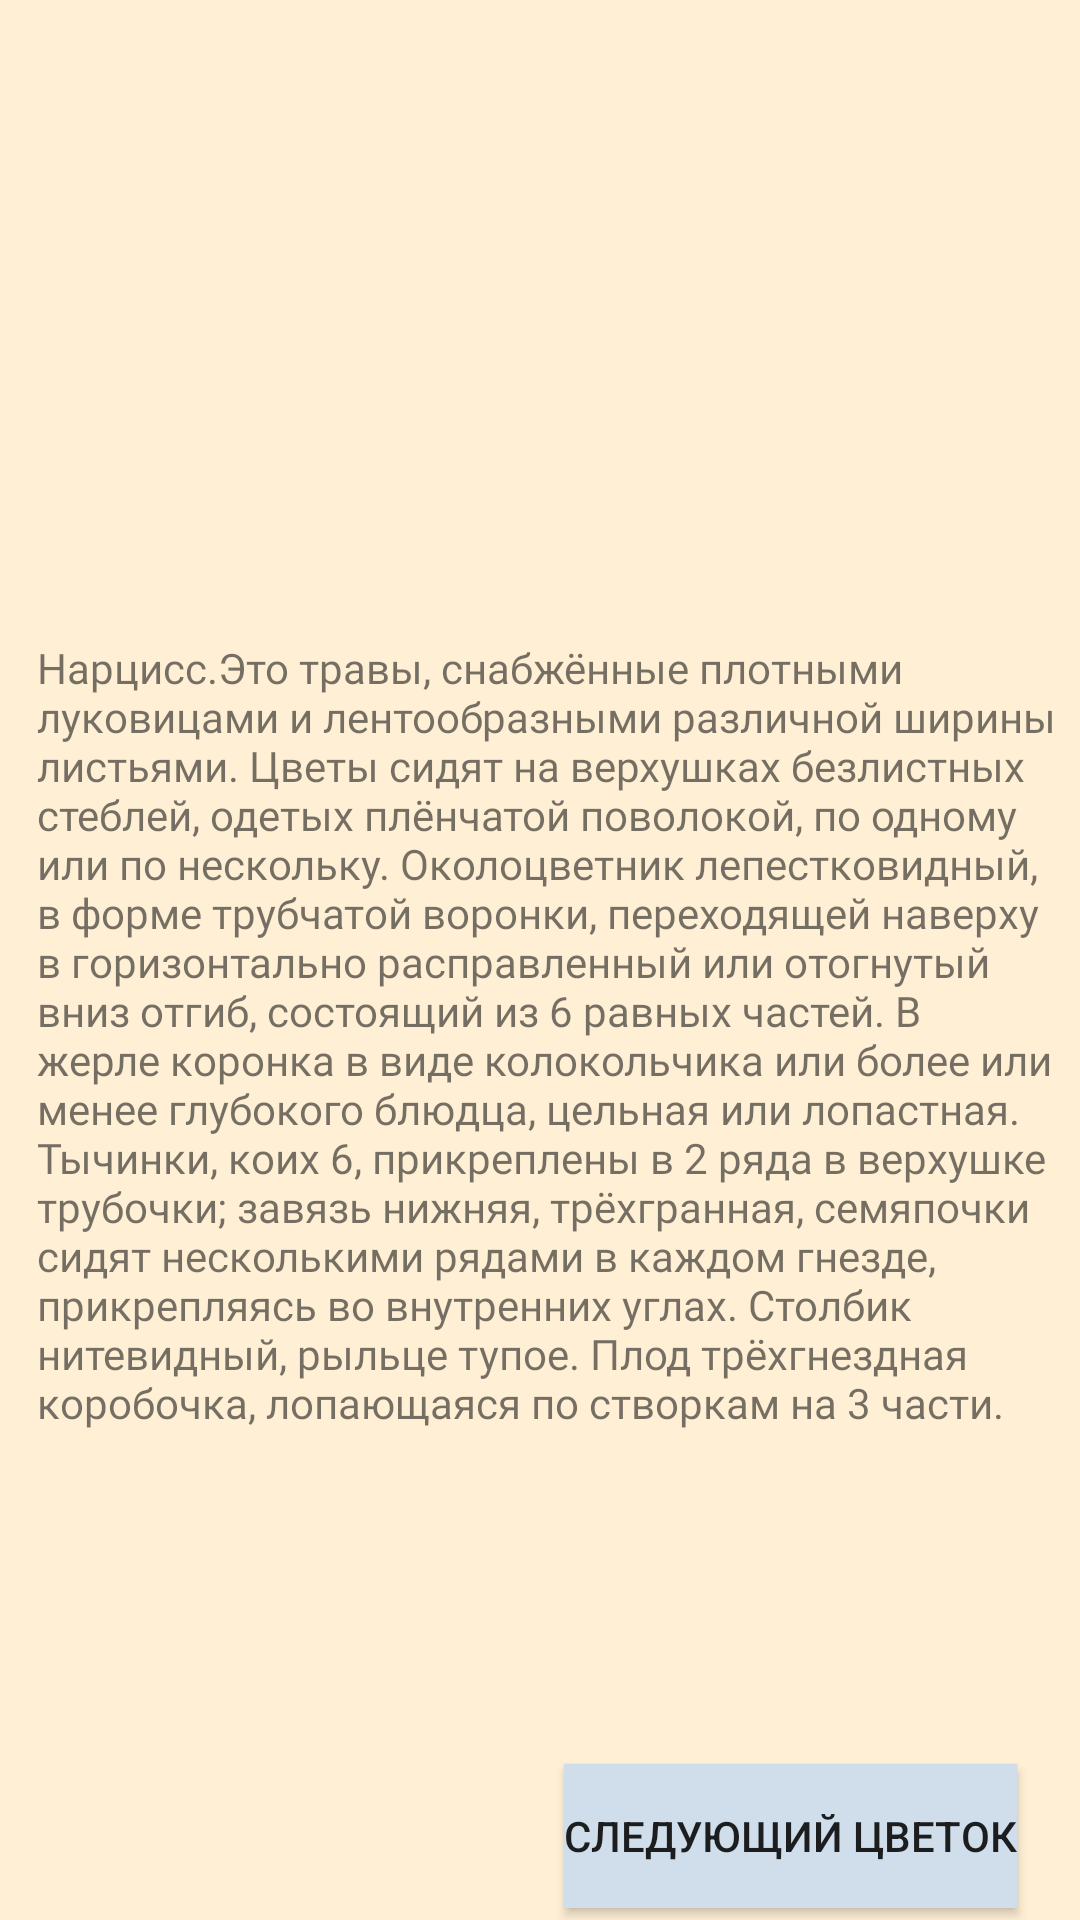

This screen was rendered from an Android layout file. Write that file and the resources it references.
<!-- AndroidManifest.xml: application theme Theme.Sss -->
<!-- res/layout/activity_narcissist.xml -->
<?xml version="1.0" encoding="utf-8"?>
<androidx.constraintlayout.widget.ConstraintLayout xmlns:android="http://schemas.android.com/apk/res/android"
    xmlns:app="http://schemas.android.com/apk/res-auto"
    xmlns:tools="http://schemas.android.com/tools"
    android:layout_width="match_parent"
    android:background="@color/cream"
    android:layout_height="match_parent"
    tools:context=".narcissistActivity">

    <TextView
        android:id="@+id/textView3"
        android:layout_width="340dp"
        android:layout_height="366dp"
        android:layout_marginBottom="92dp"
        android:fontFamily="@font/vollkorn"
        android:text="@string/twn"
        app:layout_constraintBottom_toBottomOf="parent"
        app:layout_constraintEnd_toEndOf="parent"
        app:layout_constraintHorizontal_bias="0.619"
        app:layout_constraintStart_toStartOf="parent"
        app:layout_constraintTop_toBottomOf="@+id/imageView5"
        app:layout_constraintVertical_bias="0.393" />

    <Button
        android:id="@+id/button6"
        android:layout_width="wrap_content"
        android:layout_height="wrap_content"
        android:text="@string/bnext"
        android:onClick="r"
        android:background="@color/size"
        app:layout_constraintBottom_toBottomOf="parent"
        app:layout_constraintEnd_toEndOf="parent"
        app:layout_constraintHorizontal_bias="0.900"
        app:layout_constraintStart_toStartOf="parent"
        app:layout_constraintTop_toBottomOf="@+id/textView3"
        app:layout_constraintVertical_bias="0.700" />

    <ImageView
        android:id="@+id/imageView5"
        android:layout_width="200dp"
        android:layout_height="200dp"
        app:layout_constraintBottom_toBottomOf="parent"
        app:layout_constraintEnd_toEndOf="parent"
        app:layout_constraintHorizontal_bias="0.497"
        app:layout_constraintStart_toStartOf="parent"
        app:layout_constraintTop_toTopOf="parent"
        app:layout_constraintVertical_bias="0.075"
        app:srcCompat="@drawable/nar" />
</androidx.constraintlayout.widget.ConstraintLayout>
<!-- resources referenced by this layout -->
<resources>
  <color name="cream">#ffefd5</color>
  <color name="size">#CFDEEA</color>
  <string name="bnext">Следующий цветок</string>
  <string name="twn">Нарцисс.Это травы, снабжённые плотными луковицами и лентообразными различной ширины листьями. Цветы сидят на верхушках безлистных стеблей, одетых плёнчатой поволокой, по одному или по нескольку. Околоцветник лепестковидный, в форме трубчатой воронки, переходящей наверху в горизонтально расправленный или отогнутый вниз отгиб, состоящий из 6 равных частей. В жерле коронка в виде колокольчика или более или менее глубокого блюдца, цельная или лопастная. Тычинки, коих 6, прикреплены в 2 ряда в верхушке трубочки; завязь нижняя, трёхгранная, семяпочки сидят несколькими рядами в каждом гнезде, прикрепляясь во внутренних углах. Столбик нитевидный, рыльце тупое. Плод трёхгнездная коробочка, лопающаяся по створкам на 3 части.</string>
  <style name="Theme.Sss" parent="Theme.AppCompat.DayNight.DarkActionBar">
          
          <item name="colorPrimary">@color/purple_500</item>
          <item name="colorPrimaryVariant">@color/purple_700</item>
          <item name="colorOnPrimary">@color/white</item>
          
          <item name="colorSecondary">@color/teal_200</item>
          <item name="colorSecondaryVariant">@color/teal_700</item>
          <item name="colorOnSecondary">@color/black</item>
          
          <item name="android:statusBarColor">?attr/colorPrimaryVariant</item>
          
      </style>
  <color name="purple_500">#FF6200EE</color>
  <color name="purple_700">#FF3700B3</color>
  <color name="white">#FFFFFFFF</color>
  <color name="teal_200">#FF03DAC5</color>
  <color name="teal_700">#FF018786</color>
  <color name="black">#FF000000</color>
</resources>
